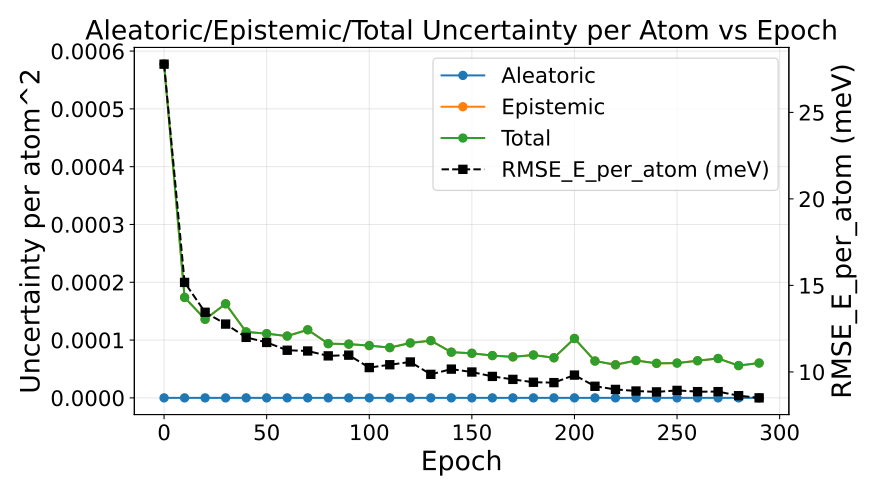

Source data for this figure (header and first rows):
epoch, au_var, eu_var, tu_var, rmse_energy
0, 0.0, 0.0005774, 0.0005774, 0.02779
10, 0.0, 0.0001738, 0.0001738, 0.01517
20, 0.0, 0.000136, 0.000136, 0.01345
30, 0.0, 0.0001628, 0.0001628, 0.01276
40, 0.0, 0.0001141, 0.0001141, 0.012
50, 0.0, 0.0001111, 0.0001111, 0.0117
60, 0.0, 0.0001069, 0.0001069, 0.01125
70, 0.0, 0.0001178, 0.0001178, 0.01121
80, 0.0, 9.382468713946764e-05, 9.382468713946764e-05, 0.01093
90, 0.0, 9.297462800075664e-05, 9.297462800075664e-05, 0.01097
100, 0.0, 9.048089235100633e-05, 9.048089235100633e-05, 0.01025
110, 0.0, 8.695704320400751e-05, 8.695704320400751e-05, 0.01041
120, 0.0, 9.496835553496794e-05, 9.496835553496794e-05, 0.01057
130, 0.0, 9.900692829328818e-05, 9.900692829328818e-05, 0.009858
140, 0.0, 7.907858739285985e-05, 7.907858739285985e-05, 0.01016
150, 0.0, 7.711904890739561e-05, 7.711904890739561e-05, 0.009993
160, 0.0, 7.319843465460509e-05, 7.319843465460509e-05, 0.009739
170, 0.0, 7.09275556955572e-05, 7.09275556955572e-05, 0.009568
180, 0.0, 7.418472697188463e-05, 7.418472697188463e-05, 0.009402
190, 0.0, 6.935934623211551e-05, 6.935934623211551e-05, 0.009381
200, 0.0, 0.0001028, 0.0001028, 0.009816
210, 0.0, 6.377340999894841e-05, 6.377340999894841e-05, 0.009169
220, 0.0, 5.727068606369812e-05, 5.727068606369812e-05, 0.008988
230, 0.0, 6.470981121374279e-05, 6.470981121374279e-05, 0.008896
240, 0.0, 5.973098140890954e-05, 5.973098140890954e-05, 0.008844
250, 0.0, 6.016423194839945e-05, 6.016423194839945e-05, 0.008931
260, 0.0, 6.429448217533036e-05, 6.429448217533036e-05, 0.008859
270, 0.0, 6.813019216243789e-05, 6.813019216243789e-05, 0.00886
280, 0.0, 5.588376802284983e-05, 5.588376802284983e-05, 0.008627
290, 0.0, 6.024728724388979e-05, 6.024728724388979e-05, 0.008499
